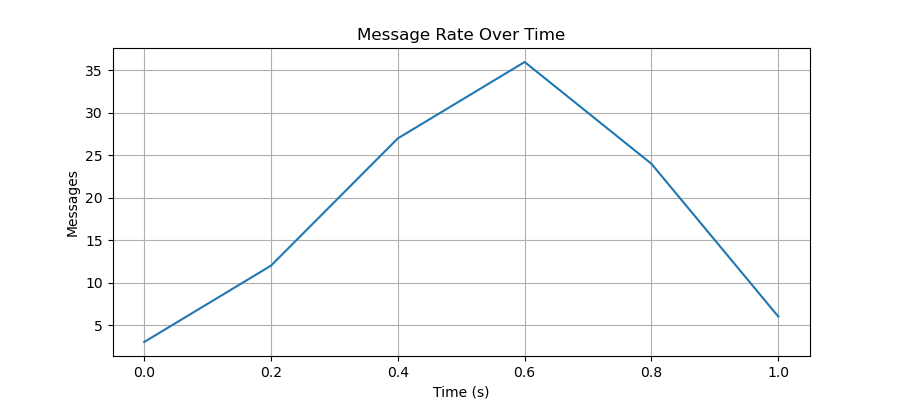

Source data for this figure (header and first rows):
time_bucket_start, messages
0.0, 3
0.2, 12
0.4, 27
0.6, 36
0.8, 24
1.0, 6
